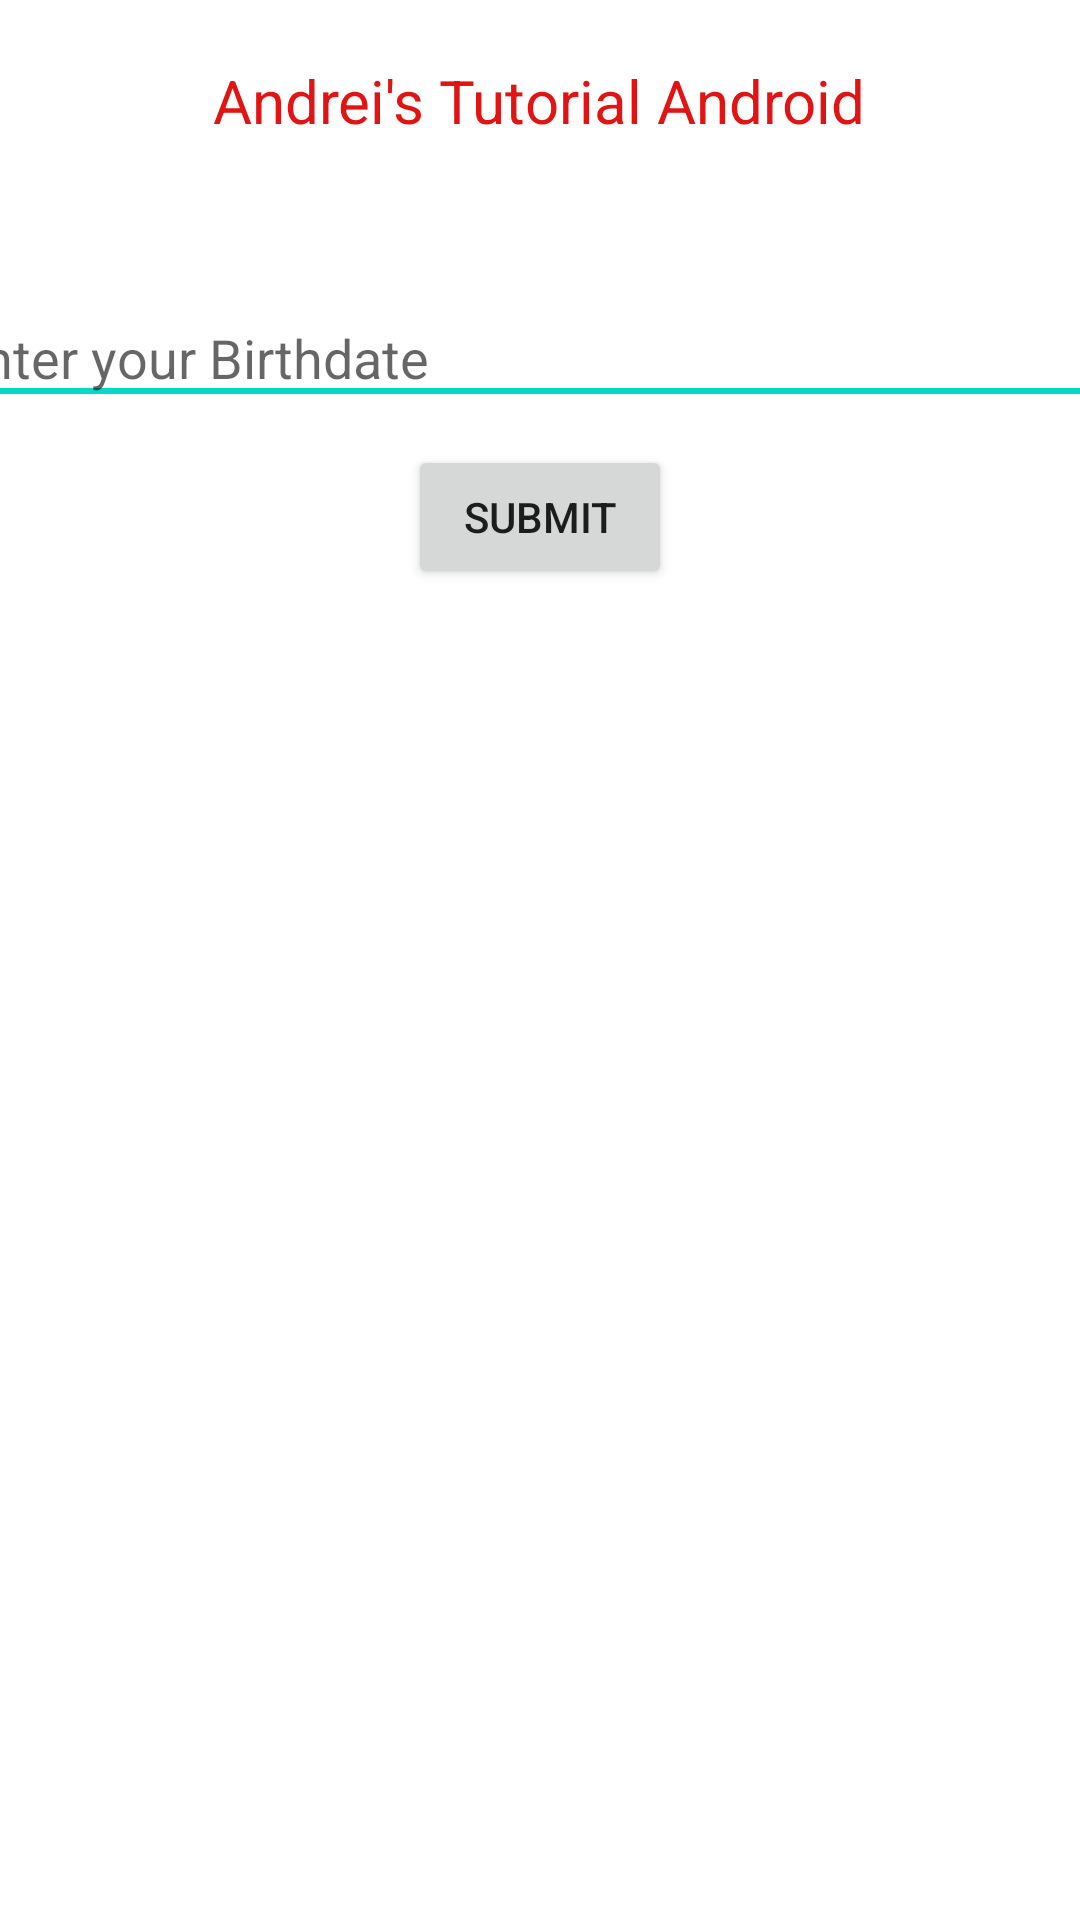

Android layout source for this screen:
<!-- AndroidManifest.xml: application theme Theme.EsempioIntent -->
<!-- res/layout/page1.xml -->
<?xml version="1.0" encoding="utf-8"?>
<LinearLayout xmlns:android="http://schemas.android.com/apk/res/android"
    xmlns:tools="http://schemas.android.com/tools"
    android:layout_width="match_parent"
    android:layout_height="match_parent"
    android:gravity="center|top"
    android:orientation="vertical" >

    <TextView
        android:id="@+id/textView1"
        android:layout_width="wrap_content"
        android:layout_height="wrap_content"
        android:layout_marginTop="20dp"
        android:clickable="false"
        android:text="Andrei's Tutorial Android"
        android:textColor="#E11313"
        android:textSize="20dp" />

    <EditText
        android:id="@+id/editText1"
        android:layout_width="400dp"
        android:layout_height="wrap_content"
        android:layout_marginTop="50dp"
        android:ems="12"
        android:hint="Enter your Birthdate"
        tools:ignore="TouchTargetSizeCheck">

        <requestFocus />
    </EditText>

    <Button
        android:id="@+id/button1"
        android:layout_width="wrap_content"
        android:layout_height="wrap_content"
        android:layout_marginTop="10dp"
        android:text="Submit" />
</LinearLayout>
<!-- resources referenced by this layout -->
<resources>
  <style name="Theme.EsempioIntent" parent="Theme.MaterialComponents.DayNight.DarkActionBar">
          
          <item name="colorPrimary">@color/purple_500</item>
          <item name="colorPrimaryVariant">@color/purple_700</item>
          <item name="colorOnPrimary">@color/white</item>
          
          <item name="colorSecondary">@color/teal_200</item>
          <item name="colorSecondaryVariant">@color/teal_700</item>
          <item name="colorOnSecondary">@color/black</item>
          
          <item name="android:statusBarColor">?attr/colorPrimaryVariant</item>
          
      </style>
  <!-- not gathered from this repository: default colours our renderer supplied (Android Studio template values) -->
  <color name="purple_500">#FF6200EE</color>
  <color name="purple_700">#FF3700B3</color>
  <color name="teal_200">#FF03DAC5</color>
  <color name="teal_700">#FF018786</color>
  <color name="black">#FF000000</color>
  <color name="white">#FFFFFFFF</color>
</resources>
